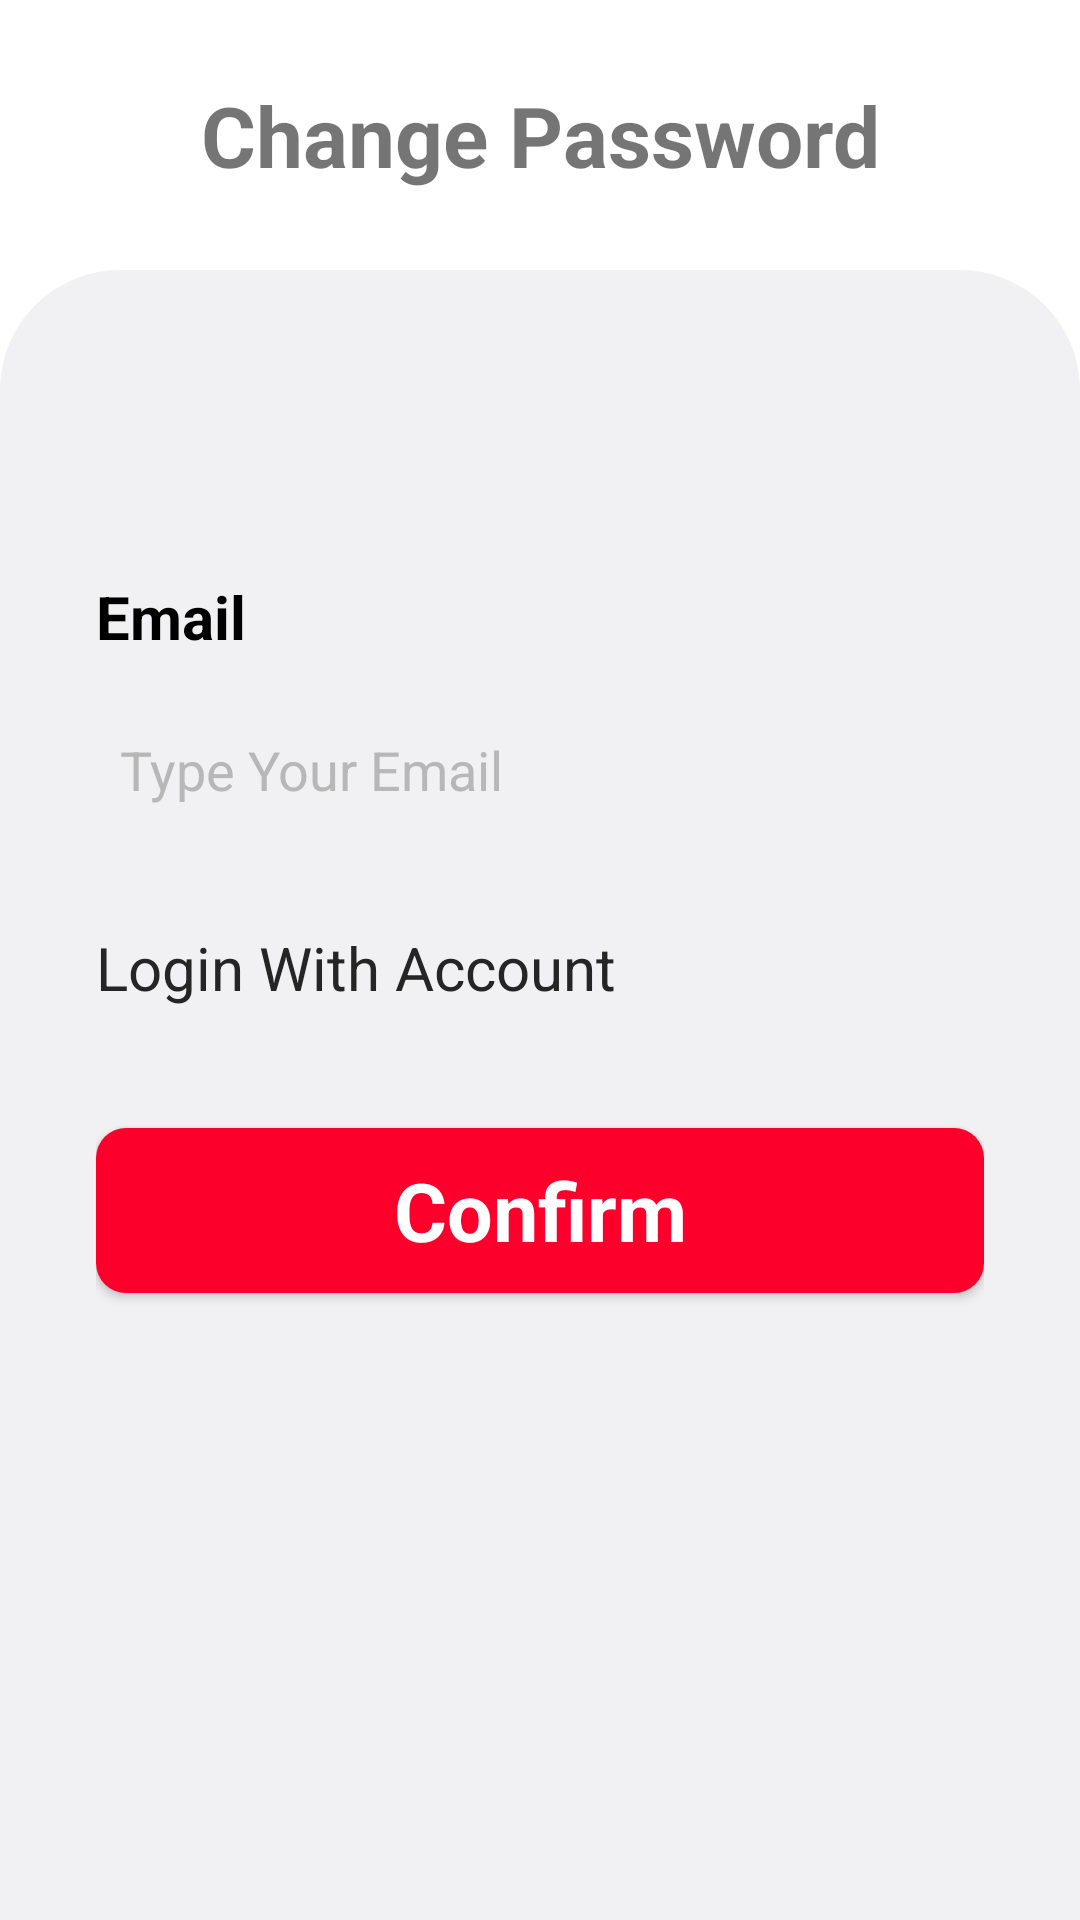

Produce the Android XML layout that renders to this screen, including the resource entries it uses.
<!-- AndroidManifest.xml: application theme Theme.EasyFood -->
<!-- res/layout/activity_change_pass.xml -->
<?xml version="1.0" encoding="utf-8"?>
<androidx.constraintlayout.widget.ConstraintLayout xmlns:android="http://schemas.android.com/apk/res/android"
    xmlns:app="http://schemas.android.com/apk/res-auto"
    xmlns:tools="http://schemas.android.com/tools"
    android:layout_width="match_parent"
    android:layout_height="match_parent"
    tools:context=".activity.ChangePassActivity">

    <ImageView
        android:id="@+id/imageView3"
        android:layout_width="wrap_content"
        android:layout_height="wrap_content"
        android:scaleType="fitXY"
        app:layout_constraintBottom_toBottomOf="parent"
        app:layout_constraintEnd_toEndOf="parent"
        app:layout_constraintStart_toStartOf="parent"
        app:layout_constraintTop_toTopOf="parent"
        app:srcCompat="@drawable/back" />

    <LinearLayout
        android:id="@+id/linearLayout"
        android:layout_width="match_parent"
        android:layout_height="550dp"
        android:background="@drawable/grey_top_corned_back"
        android:orientation="vertical"
        android:padding="32dp"
        app:layout_constraintBottom_toBottomOf="parent"
        app:layout_constraintEnd_toEndOf="parent"
        app:layout_constraintStart_toStartOf="parent">

        <TextView
            android:id="@+id/textView4"
            android:layout_width="match_parent"
            android:layout_height="wrap_content"
            android:text="Email"
            android:layout_marginTop="70dp"
            android:textColor="@color/black"
            android:textSize="20sp"
            android:textStyle="bold" />

        <androidx.appcompat.widget.AppCompatEditText
            android:id="@+id/edtEmail"
            android:layout_width="match_parent"
            android:layout_height="55dp"
            android:layout_marginTop="10dp"
            android:background="@drawable/edt_white_back"
            android:ems="10"
            android:textColorHint="#B7B7B8"
            android:inputType="textEmailAddress"
            android:paddingLeft="8dp"
            android:hint="Type Your Email"
            android:textColor="#5A5A5A" />
        <TextView
            android:id="@+id/textView5"
            android:layout_width="match_parent"
            android:layout_height="wrap_content"
            android:layout_marginTop="25dp"
            android:text="Login With Account"
            android:textColor="#252525"
            android:textSize="20sp" />

        <androidx.appcompat.widget.AppCompatButton
            android:id="@+id/btnConfirm"
            android:layout_width="match_parent"
            android:layout_height="55dp"
            android:background="@drawable/red_btn_back"
            style="@android:style/Widget.Button"
            android:layout_marginTop="40dp"
            android:text="Confirm"
            android:textStyle="bold"
            android:textColor="@color/white"
            android:textSize="27sp"/>


    </LinearLayout>

    <androidx.appcompat.widget.AppCompatTextView
        android:id="@+id/textView7"
        android:layout_width="wrap_content"
        android:layout_height="wrap_content"
        android:background="@drawable/half_white_back"
        android:text="Change Password"
        app:layout_constraintBottom_toTopOf="@+id/linearLayout"
        app:layout_constraintEnd_toEndOf="parent"
        app:layout_constraintStart_toStartOf="parent"
        app:layout_constraintTop_toTopOf="parent"
        android:textSize="28sp"
        android:textStyle="bold"
        android:padding="13dp"/>

</androidx.constraintlayout.widget.ConstraintLayout>
<!-- resources referenced by this layout -->
<resources>
  <color name="black">#FF000000</color>
  <color name="white">#FFFFFFFF</color>
  <!-- drawable grey_top_corned_back (drawable) -->
  <?xml version="1.0" encoding="utf-8"?>
  <shape xmlns:android="http://schemas.android.com/apk/res/android"
      android:shape="rectangle">
      <solid android:color="#f1f1f3"/>
      <corners android:topLeftRadius="40sp"
          android:topRightRadius="40sp"/>
  
  </shape>
  <!-- drawable half_white_back (drawable) -->
  <?xml version="1.0" encoding="utf-8"?>
  <shape xmlns:android="http://schemas.android.com/apk/res/android"
      android:shape="rectangle">
      <corners android:radius="10dp"/>
      <solid android:color="#30ffffff"/>
  
  
  </shape>
  <!-- drawable red_btn_back (drawable) -->
  <?xml version="1.0" encoding="utf-8"?>
  <shape xmlns:android="http://schemas.android.com/apk/res/android"
      android:shape="rectangle">
      <corners android:radius="10dp"/>
      <solid android:color="#fc002b"/>
  
  </shape>
  <style name="Theme.EasyFood" parent="Theme.MaterialComponents.DayNight.NoActionBar">
          
          <item name="colorPrimary">@color/primary</item>
          <item name="colorPrimaryVariant">@color/primary</item>
          <item name="colorOnPrimary">@color/accent</item>
          
          <item name="colorSecondary">@color/teal_200</item>
          <item name="colorSecondaryVariant">@color/teal_700</item>
          <item name="colorOnSecondary">@color/black</item>
          
          <item name="android:statusBarColor" tools:targetApi="l">@color/white</item>
          <item name="android:windowLightStatusBar" tools:ignore="NewApi">true</item>
          
  
      </style>
  <color name="primary">#f52c56</color>
  <color name="accent">#f52c56</color>
  <color name="teal_200">#FF03DAC5</color>
  <color name="teal_700">#FF018786</color>
</resources>
